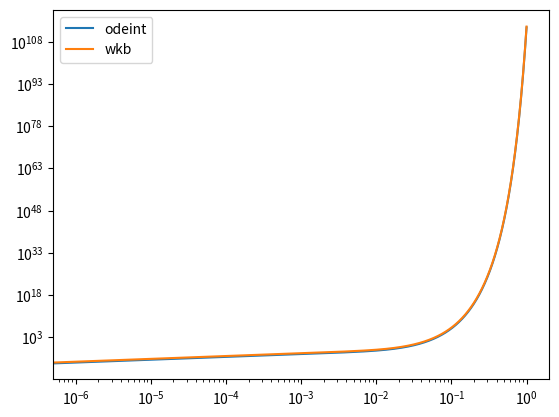

Write Python code to recreate this figure.
from typing import Callable

from matplotlib import pyplot as plt
import numpy as np
from scipy.integrate import odeint


Field = np.ndarray
Funcs = tuple[Field, Field]
Initial = tuple[float, float]
System = Callable[[Funcs, Field], Funcs]
Func = Callable[[Field], Field]


def wkb_approx(*, eps: float) -> Func:
    def inner(x: Field) -> Field:
        return eps/np.sqrt(1+x**2)*(np.exp((x+x**3/3)/eps) - np.exp(-(x+x**3/3)/eps))
    return inner


def ode_system(*, eps: float) -> System:
    def inner(yz: Funcs, x: Field) -> Funcs:
        y, z = yz
        return (
            z,
            (1 + x**2)**2 / eps**2 * y,
        )
    return inner


def solve(*, system: System, init: Initial, x: Field) -> Field:
    solution = odeint(system, init, x)
    return solution[:, 0]  # type: ignore


def main():
    init = 0.0, 1.0
    eps = 0.005
    x = np.linspace(0, 1, 1000000)

    system = ode_system(eps=eps)
    wkb = wkb_approx(eps=eps)

    y_odeint = solve(
        system=system,
        init=init,
        x=x,
    )
    y_wkb = wkb(x)

    plt.loglog(x, y_odeint, label="odeint")
    plt.loglog(x, y_wkb, label="wkb")
    plt.legend()
    plt.show()


if __name__ == "__main__":
    main()
